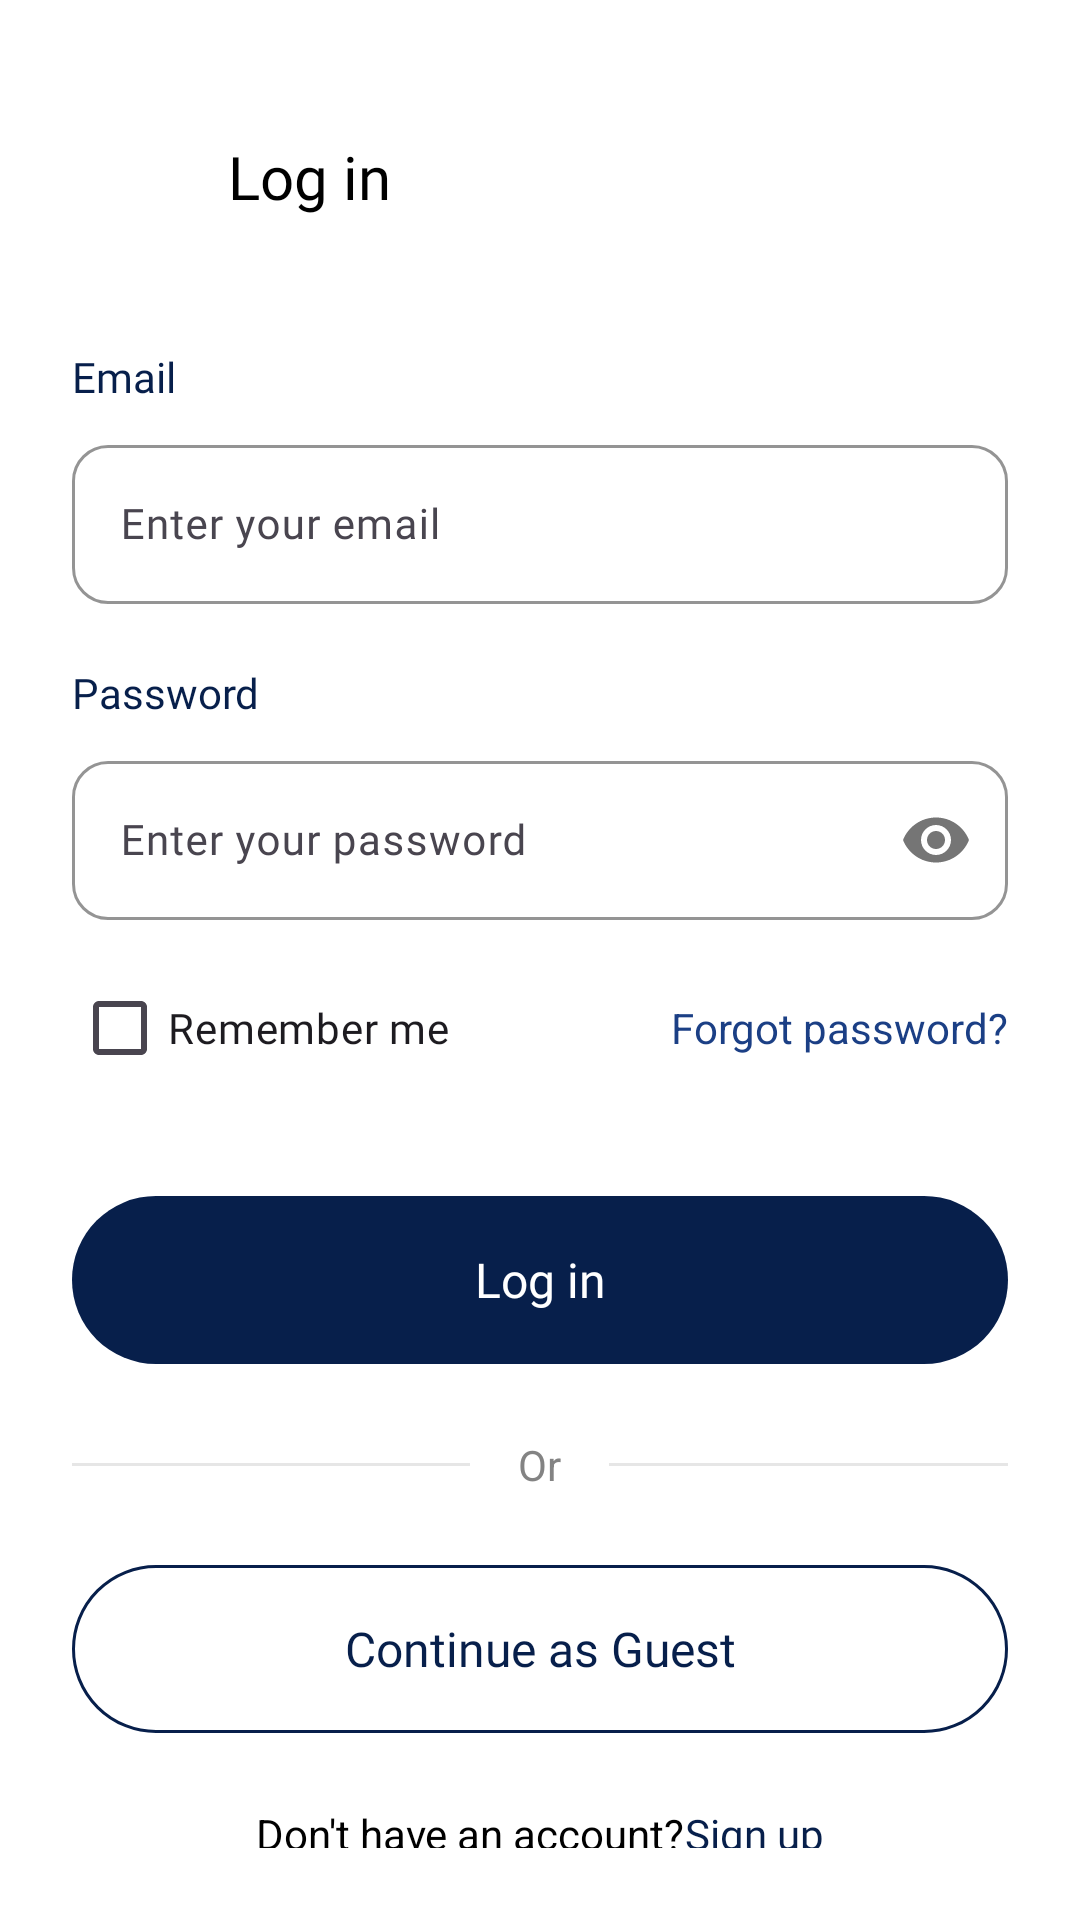

Reconstruct the res/layout file that produces this screen, plus the resources it refers to.
<!-- AndroidManifest.xml: application theme Theme.Ubre -->
<!-- res/layout/login.xml -->
<?xml version="1.0" encoding="utf-8"?>
<LinearLayout
    xmlns:android="http://schemas.android.com/apk/res/android"
    xmlns:app="http://schemas.android.com/apk/res-auto"
    android:layout_width="match_parent"
    android:layout_height="match_parent"
    android:orientation="vertical"
    android:background="@color/surface"
    android:padding="24dp">

    <LinearLayout
        android:layout_width="match_parent"
        android:layout_height="wrap_content"
        android:orientation="horizontal"
        android:gravity="center_vertical"
        android:layout_marginBottom="32dp"
        style="@style/HeaderRow">

        <ImageView
            android:id="@+id/btn_back"
            android:src="@drawable/ic_back"
            style="@style/HeaderBackIcon"
            android:layout_marginEnd="12dp" />

        <TextView
            android:layout_width="wrap_content"
            android:layout_height="wrap_content"
            android:text="@string/log_in"
            android:includeFontPadding="false"
            style="@style/HeaderTitle" />
    </LinearLayout>

    <TextView
        android:layout_width="wrap_content"
        android:layout_height="wrap_content"
        android:text="@string/email"
        android:textColor="@color/primary_dark"
        android:layout_marginBottom="8dp"
        android:fontFamily="@font/poppins_medium" />

    <com.google.android.material.textfield.TextInputLayout
        style="@style/InputBoxLayout"
        android:layout_width="match_parent"
        android:layout_height="wrap_content"
        android:layout_marginBottom="20dp">

        <com.google.android.material.textfield.TextInputEditText
            android:id="@+id/etLoginEmail"
            style="@style/InputBoxEditText"
            android:layout_width="match_parent"
            android:layout_height="wrap_content"
            android:hint="@string/email_placeholder"
            android:inputType="textEmailAddress" />
    </com.google.android.material.textfield.TextInputLayout>

    <TextView
        android:layout_width="wrap_content"
        android:layout_height="wrap_content"
        android:text="@string/password"
        android:textColor="@color/primary_dark"
        android:layout_marginBottom="8dp"
        android:fontFamily="@font/poppins_medium" />

    <com.google.android.material.textfield.TextInputLayout
        style="@style/InputBoxLayout"
        android:layout_width="match_parent"
        android:layout_height="wrap_content"
        app:passwordToggleEnabled="true">

        <com.google.android.material.textfield.TextInputEditText
            android:id="@+id/etLoginPassword"
            style="@style/InputBoxEditText"
            android:layout_width="match_parent"
            android:layout_height="wrap_content"
            android:hint="@string/password_placeholder"
            android:inputType="textPassword" />
    </com.google.android.material.textfield.TextInputLayout>

    <RelativeLayout
        android:layout_width="match_parent"
        android:layout_height="wrap_content"
        android:layout_marginTop="12dp"
        android:layout_marginBottom="32dp">

        <CheckBox
            android:id="@+id/cbRememberMe"
            android:layout_width="wrap_content"
            android:layout_height="wrap_content"
            android:text="@string/remember_me"
            android:fontFamily="@font/poppins_regular"
            android:textSize="14sp" />

        <TextView
            android:id="@+id/tvForgotPassword"
            android:layout_width="wrap_content"
            android:layout_height="wrap_content"
            android:layout_alignParentEnd="true"
            android:layout_centerVertical="true"
            android:text="@string/forgot_password"
            android:textColor="@color/primary_light"
            android:textSize="14sp" />
    </RelativeLayout>

    <Button
        android:id="@+id/btnLoginSubmit"
        style="@style/BtnFilled"
        android:layout_width="match_parent"
        android:layout_height="56dp"
        android:text="@string/log_in"
        android:layout_marginBottom="24dp" />

    <LinearLayout
        android:layout_width="match_parent"
        android:layout_height="wrap_content"
        android:gravity="center"
        android:orientation="horizontal"
        android:layout_marginBottom="24dp">

        <View
            android:layout_width="0dp"
            android:layout_height="1dp"
            android:layout_weight="1"
            android:background="@color/neutral_light_gray" />

        <TextView
            android:layout_width="wrap_content"
            android:layout_height="wrap_content"
            android:paddingHorizontal="16dp"
            android:text="Or"
            android:textColor="@color/neutral_dark_gray"
            android:textSize="14sp" />

        <View
            android:layout_width="0dp"
            android:layout_height="1dp"
            android:layout_weight="1"
            android:background="@color/neutral_light_gray" />
    </LinearLayout>

    <Button
        android:id="@+id/btnContinueGuest"
        style="@style/BtnOutlined"
        android:layout_width="match_parent"
        android:layout_height="56dp"
        android:text="@string/continue_as_guest"
        android:layout_marginBottom="24dp" />

    <LinearLayout
        android:layout_width="wrap_content"
        android:layout_height="wrap_content"
        android:layout_gravity="center"
        android:orientation="horizontal">

        <TextView
            android:layout_width="wrap_content"
            android:layout_height="wrap_content"
            android:text="@string/don_t_have_an_account"
            android:textColor="@color/text_primary" />

        <TextView
            android:id="@+id/tvRegister"
            android:layout_width="wrap_content"
            android:layout_height="wrap_content"
            android:text="@string/sign_up"
            android:textColor="@color/primary_dark"
            android:fontFamily="@font/poppins_medium" />
    </LinearLayout>

</LinearLayout>
<!-- resources referenced by this layout -->
<resources>
  <color name="neutral_dark_gray">#838383</color>
  <color name="neutral_light_gray">#E6E6E6</color>
  <color name="primary_dark">#071F4B</color>
  <color name="primary_light">#1B3F85</color>
  <color name="surface">#FFFFFF</color>
  <color name="text_primary">#000000</color>
  <string name="continue_as_guest">Continue as Guest</string>
  <string name="don_t_have_an_account">Don\'t have an account?</string>
  <string name="email">Email</string>
  <string name="email_placeholder">Enter your email</string>
  <string name="forgot_password">Forgot password?</string>
  <string name="log_in">Log in</string>
  <string name="password">Password</string>
  <string name="password_placeholder">Enter your password</string>
  <string name="remember_me">Remember me</string>
  <string name="sign_up">Sign up</string>
  <style name="HeaderBackIcon">
          <item name="android:layout_width">24dp</item>
          <item name="android:layout_height">24dp</item>
      </style>
  <style name="HeaderRow">
          <item name="android:layout_width">match_parent</item>
          <item name="android:layout_height">wrap_content</item>
          <item name="android:orientation">horizontal</item>
          <item name="android:gravity">center_vertical</item>
          <item name="android:paddingStart">16dp</item>
          <item name="android:paddingEnd">16dp</item>
          <item name="android:paddingTop">24dp</item>
          <item name="android:paddingBottom">12dp</item>
      </style>
  <style name="HeaderTitle">
          <item name="android:textSize">@dimen/text_medium</item>
          <item name="android:textColor">@color/text_primary</item>
          <item name="android:fontFamily">@font/poppins_medium</item>
      </style>
  <style name="InputBoxEditText" parent="Widget.Material3.TextInputEditText.OutlinedBox">
          <item name="android:fontFamily">@font/poppins_regular</item>
          <item name="android:textSize">14sp</item>
          <item name="android:textColor">@color/text_primary</item>
      </style>
  <style name="InputBoxLayout" parent="Widget.Material3.TextInputLayout.OutlinedBox">
          <item name="boxStrokeColor">@color/primary_light</item>
          <item name="boxStrokeErrorColor">@color/error</item>
          <item name="errorTextColor">@color/error</item>
  
          <item name="boxCornerRadiusTopStart">12dp</item>
          <item name="boxCornerRadiusTopEnd">12dp</item>
          <item name="boxCornerRadiusBottomStart">12dp</item>
          <item name="boxCornerRadiusBottomEnd">12dp</item>
      </style>
  <style name="Theme.Ubre" parent="Theme.Material3.Light.NoActionBar">
          <item name="colorPrimary">@color/primary_light</item>
          <item name="colorOutline">@color/neutral_light_gray</item>
      </style>
  <!-- drawable btn_filled (drawable) -->
  <shape xmlns:android="http://schemas.android.com/apk/res/android">
      <solid android:color="@color/primary_dark"/>
      <corners android:radius="@dimen/radius_button_large"/>
  </shape>
  <dimen name="text_regular">16sp</dimen>
  <!-- drawable btn_outlined (drawable) -->
  <shape xmlns:android="http://schemas.android.com/apk/res/android">
      <solid android:color="@color/surface"/>
      <stroke android:width="1dp" android:color="@color/primary_dark"/>
      <corners android:radius="@dimen/radius_button_large"/>
  </shape>
  <dimen name="text_medium">20sp</dimen>
  <color name="error">#E53935</color>
  <dimen name="radius_button_large">100dp</dimen>
</resources>
